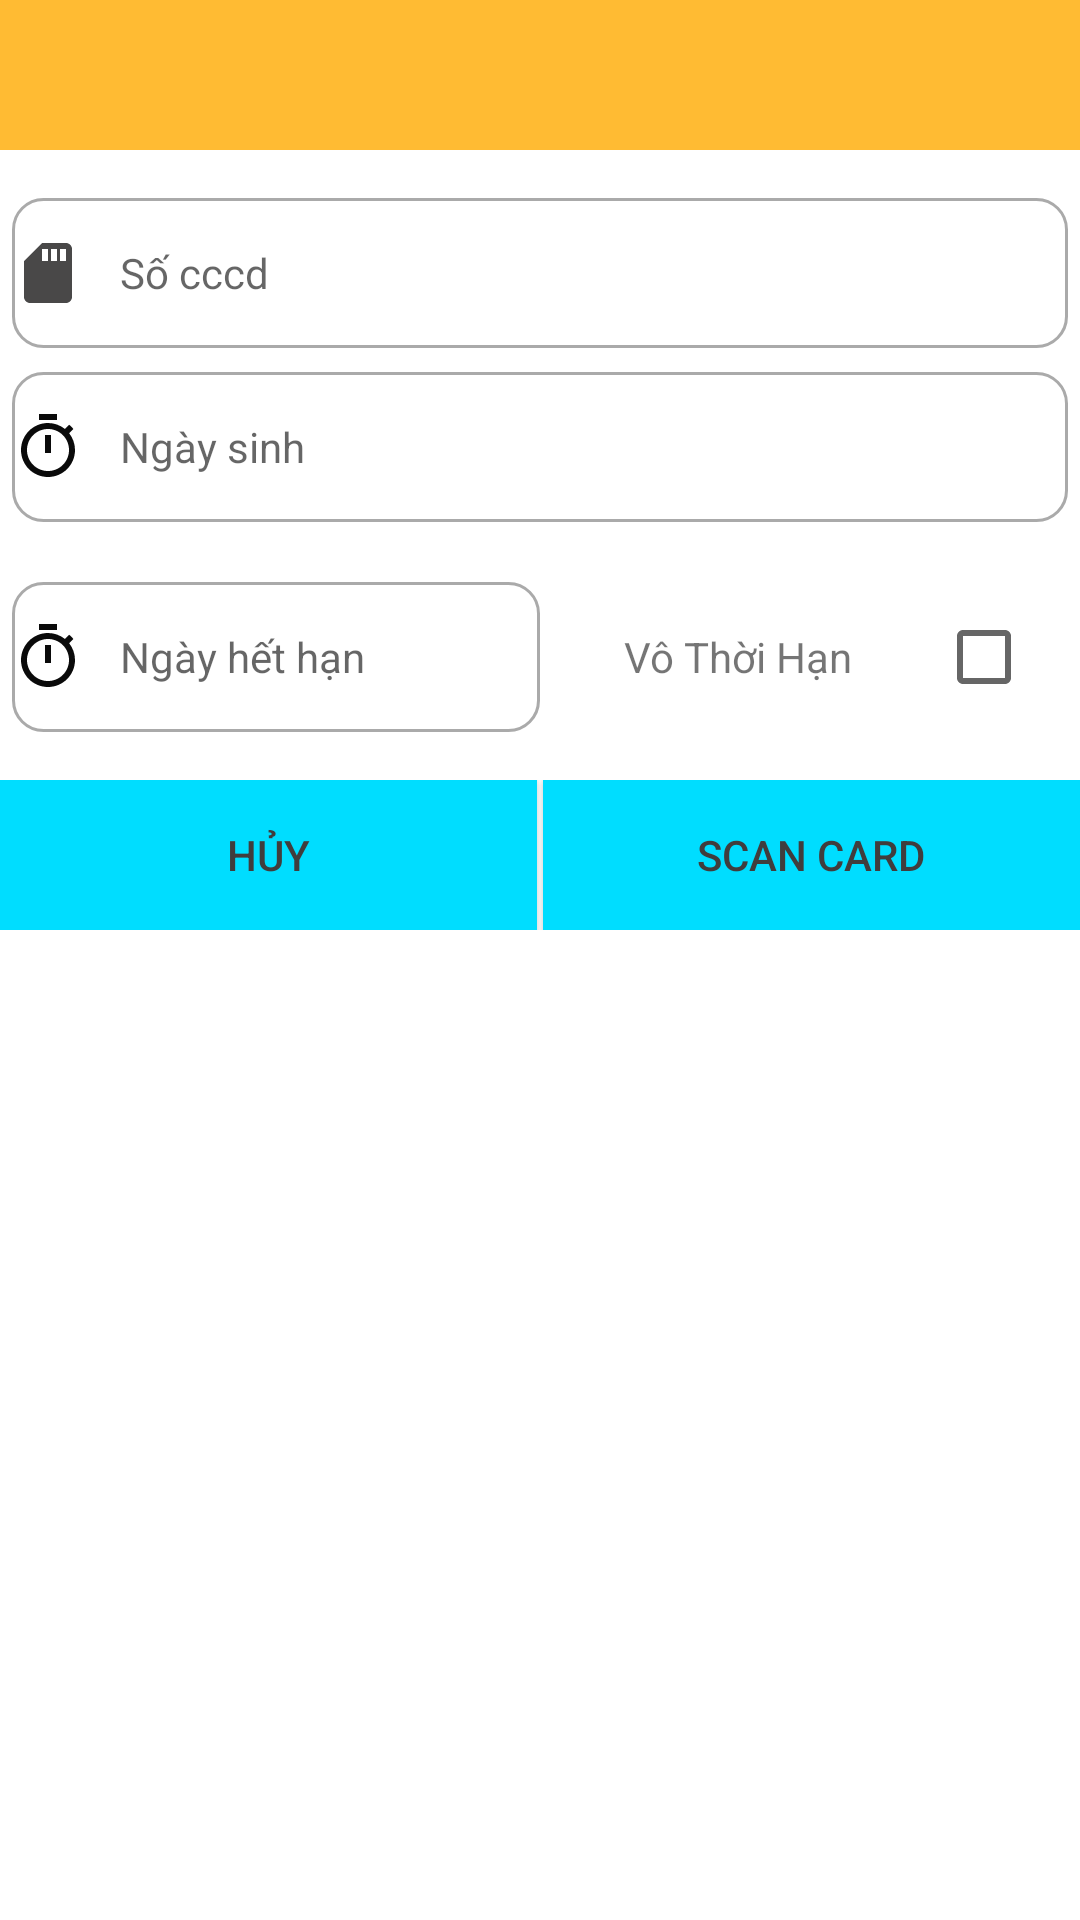

Here is an Android app screen rendered from its layout file. Give the layout XML and the strings, colors and styles it references.
<!-- AndroidManifest.xml: application theme Theme.Nfc_sdk_demo -->
<!-- res/layout/dialog_input.xml -->
<?xml version="1.0" encoding="utf-8"?>
<LinearLayout xmlns:android="http://schemas.android.com/apk/res/android"
    android:layout_width="300dp"
    android:layout_height="wrap_content"
    android:orientation="vertical">

    <ImageView
        android:layout_width="match_parent"
        android:layout_height="50dp"
        android:background="#FFFFBB33"
        android:contentDescription="@string/app_name"
        android:scaleType="center"
        android:src="@drawable/header_logo" />

    <EditText
        android:id="@+id/documentNumber"
        android:layout_width="match_parent"
        android:layout_height="50dp"
        android:layout_marginLeft="4dp"
        android:layout_marginTop="16dp"
        android:layout_marginRight="4dp"
        android:layout_marginBottom="4dp"
        android:background="@drawable/custom_input"
        android:drawableLeft="@drawable/ic_number_card"
        android:drawablePadding="12dp"
        android:hint="Số cccd"
        android:inputType="text|number"
        android:maxLength="12"
        android:textSize="14sp" />

    <EditText
        android:id="@+id/dateOfBirt"
        android:layout_width="match_parent"
        android:layout_height="50dp"
        android:layout_marginLeft="4dp"
        android:layout_marginTop="4dp"
        android:layout_marginRight="4dp"
        android:layout_marginBottom="16dp"
        android:background="@drawable/custom_input"
        android:drawableLeft="@drawable/ic_time"
        android:drawablePadding="12dp"
        android:fontFamily="sans-serif"
        android:hint="Ngày sinh"
        android:inputType="text|number"
        android:textSize="14sp" />


    <LinearLayout
        android:layout_width="match_parent"
        android:layout_height="50dp"
        android:layout_gravity="center"
        android:layout_marginLeft="4dp"
        android:layout_marginTop="4dp"
        android:layout_marginRight="4dp"
        android:layout_marginBottom="16dp"
        android:gravity="center"
        android:orientation="horizontal">

        <EditText
            android:id="@+id/exprityDate"
            android:layout_width="0dp"
            android:layout_height="match_parent"
            android:layout_weight="1"
            android:background="@drawable/custom_input"
            android:drawableLeft="@drawable/ic_time"
            android:drawablePadding="12dp"
            android:enabled="true"
            android:fontFamily="sans-serif"
            android:hint="Ngày hết hạn"
            android:inputType="text|number"
            android:textSize="14sp" />

        <LinearLayout
            android:layout_width="0dp"
            android:layout_height="wrap_content"
            android:layout_weight="1"
            android:gravity="center"
            android:orientation="horizontal">

            <TextView
                android:layout_width="0dp"
                android:layout_height="match_parent"
                android:layout_weight="3"
                android:gravity="center"
                android:text="Vô Thời Hạn" />

            <CheckBox
                android:id="@+id/check_unlimited"
                android:layout_width="0dp"
                android:layout_height="match_parent"
                android:layout_weight="1"
                android:gravity="center" />

        </LinearLayout>


    </LinearLayout>

    <LinearLayout
        android:layout_width="match_parent"
        android:layout_height="50dp"
        android:layout_gravity="center"
        android:orientation="horizontal">

        <Button
            android:id="@+id/btn_no"
            android:layout_width="0dp"
            android:layout_height="match_parent"
            android:layout_marginRight="1dp"
            android:layout_weight="1"
            android:background="@android:color/holo_blue_bright"
            android:clickable="true"
            android:text="Hủy"
            android:textColor="#403D3D" />

        <Button
            android:id="@+id/btn_yes"
            android:layout_width="0dp"
            android:layout_height="match_parent"
            android:layout_marginLeft="1dp"
            android:layout_weight="1"
            android:background="@android:color/holo_blue_bright"
            android:clickable="true"
            android:text="Scan Card"
            android:textColor="#403D3D" />
    </LinearLayout>
</LinearLayout>
<!-- resources referenced by this layout -->
<resources>
  <!-- drawable custom_input (drawable) -->
  <?xml version="1.0" encoding="utf-8"?>
  <selector xmlns:android="http://schemas.android.com/apk/res/android">
      <item android:state_enabled="true" android:state_focused="true">
          <shape android:shape="rectangle">
              <solid android:color="@android:color/white" />
              <corners android:radius="10dp" />
              <stroke android:width="1dp" android:color="@color/colorPrimary" />
          </shape>
      </item>
      <item android:state_enabled="true">
          <shape android:shape="rectangle">
              <solid android:color="@android:color/white" />
              <corners android:radius="10dp" />
              <stroke android:width="1dp" android:color="@android:color/darker_gray" />
          </shape>
  
      </item>
  </selector>
  <!-- drawable ic_number_card (drawable) -->
  <vector android:height="24dp" android:tint="#F03E3D3D"
      android:viewportHeight="24" android:viewportWidth="24"
      android:width="24dp" xmlns:android="http://schemas.android.com/apk/res/android">
      <path android:fillColor="@android:color/white" android:pathData="M18,2h-8L4.02,8 4,20c0,1.1 0.9,2 2,2h12c1.1,0 2,-0.9 2,-2L20,4c0,-1.1 -0.9,-2 -2,-2zM12,8h-2L10,4h2v4zM15,8h-2L13,4h2v4zM18,8h-2L16,4h2v4z"/>
  </vector>
  <!-- drawable ic_time (drawable) -->
  <vector android:height="24dp" android:tint="#0A0A0A"
      android:viewportHeight="24" android:viewportWidth="24"
      android:width="24dp" xmlns:android="http://schemas.android.com/apk/res/android">
      <path android:fillColor="@android:color/white" android:pathData="M15,1L9,1v2h6L15,1zM11,14h2L13,8h-2v6zM19.03,7.39l1.42,-1.42c-0.43,-0.51 -0.9,-0.99 -1.41,-1.41l-1.42,1.42C16.07,4.74 14.12,4 12,4c-4.97,0 -9,4.03 -9,9s4.02,9 9,9 9,-4.03 9,-9c0,-2.12 -0.74,-4.07 -1.97,-5.61zM12,20c-3.87,0 -7,-3.13 -7,-7s3.13,-7 7,-7 7,3.13 7,7 -3.13,7 -7,7z"/>
  </vector>
  <string name="app_name">Ứng Dụng Đọc Thẻ CCCD</string>
  <style name="Theme.Nfc_sdk_demo" parent="Theme.MaterialComponents.DayNight.DarkActionBar">
          
          <item name="colorPrimary">@color/teal_700</item>
          <item name="colorPrimaryVariant">@color/teal_700</item>
          <item name="colorOnPrimary">@color/white</item>
          
          <item name="colorSecondary">@color/teal_200</item>
          <item name="colorSecondaryVariant">@color/teal_700</item>
          <item name="colorOnSecondary">@color/black</item>
          
          <item name="android:statusBarColor" tools:targetApi="l">?attr/colorPrimaryVariant</item>
          
      </style>
  <color name="colorPrimary">#00BCD4</color>
  <color name="teal_700">#FF018786</color>
  <color name="white">#FFFFFFFF</color>
  <color name="teal_200">#FF03DAC5</color>
  <color name="black">#FF000000</color>
</resources>
